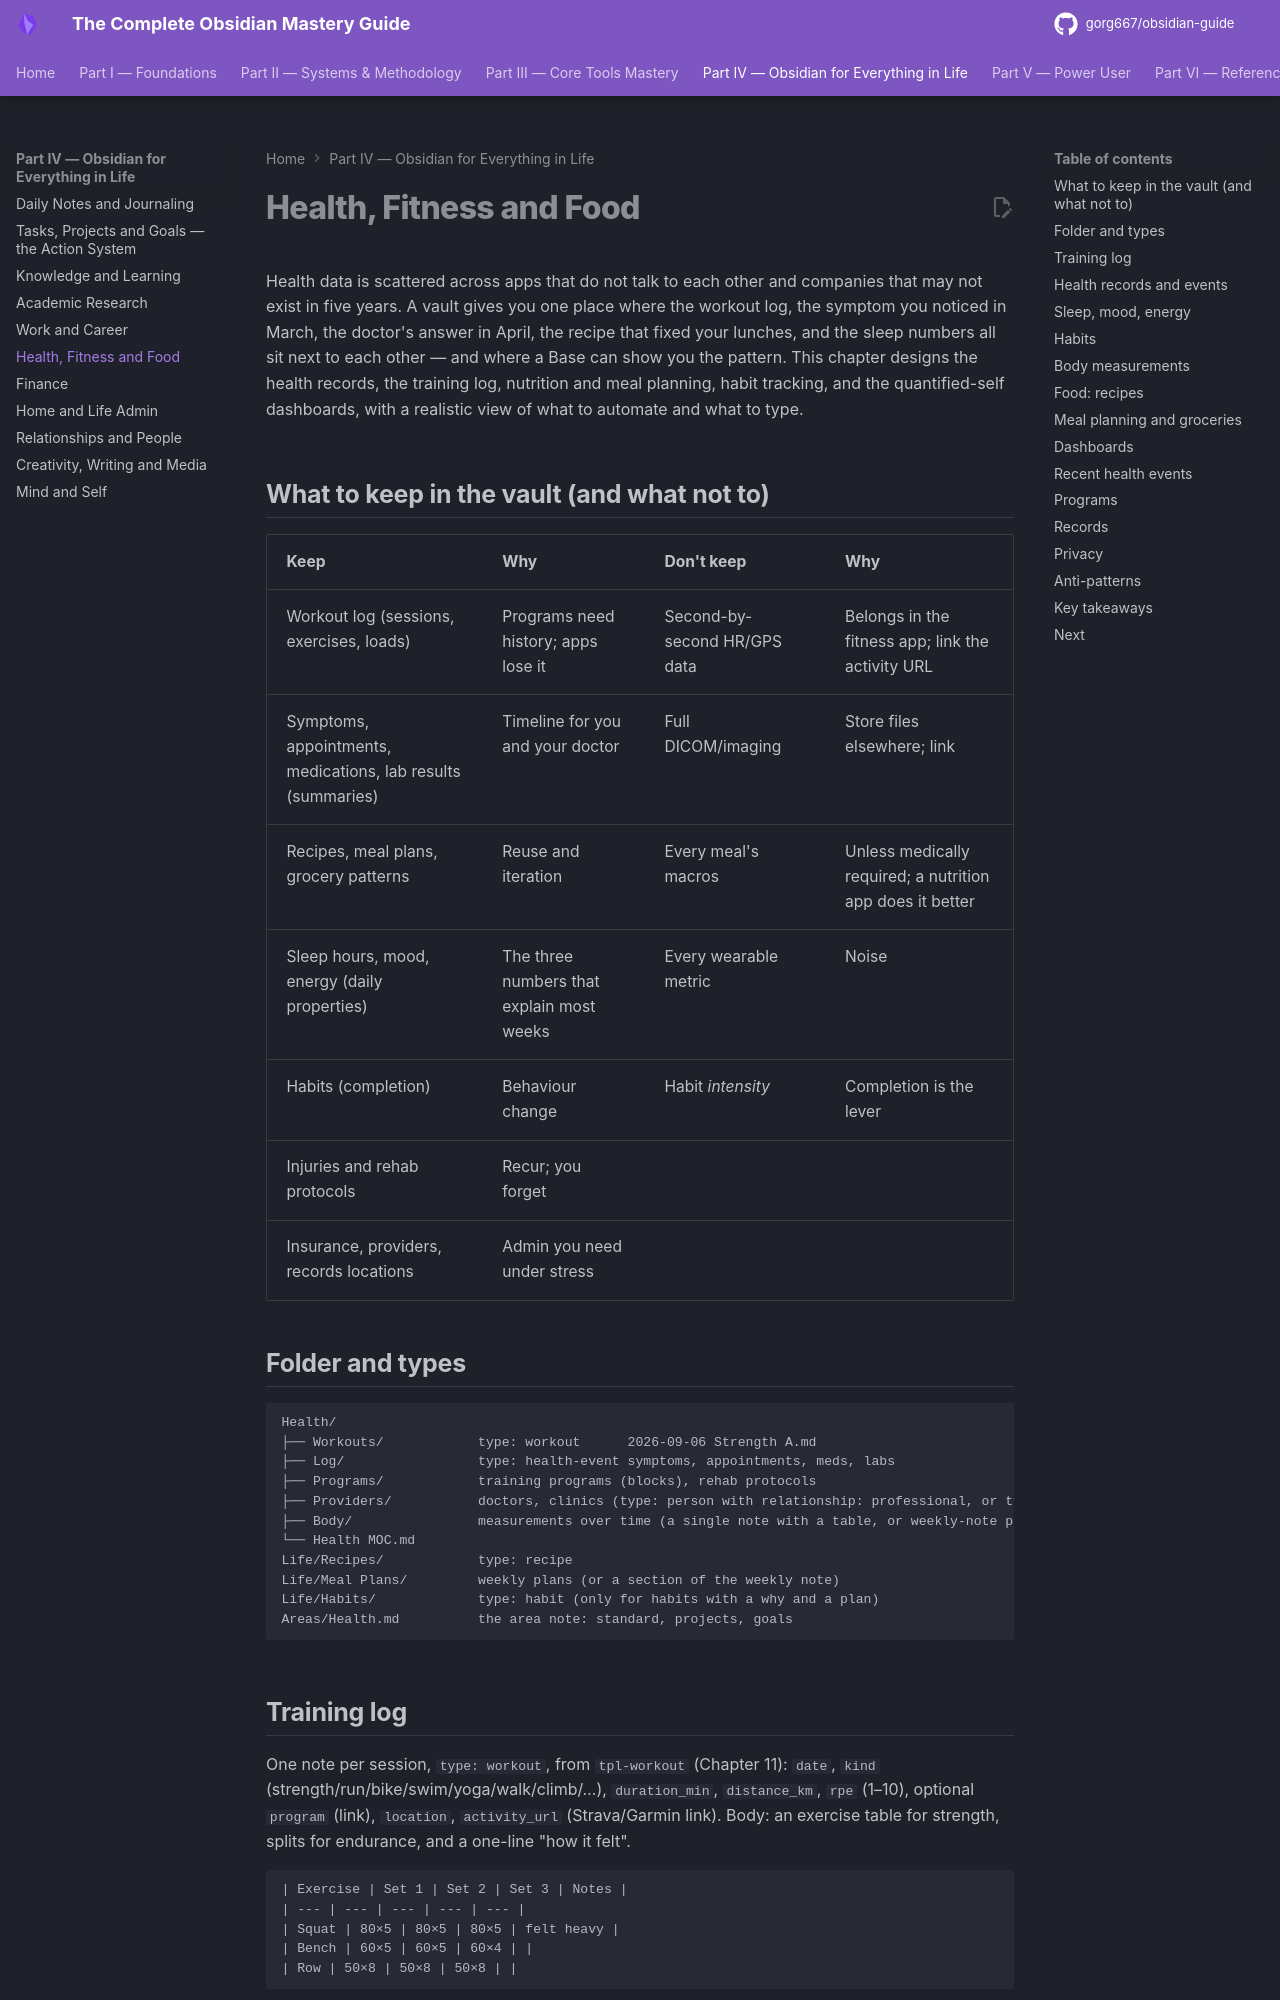

repository: gorg667/obsidian-guide · page: 20-health-fitness-food/index.html · generator: mkdocs

# Health, Fitness and Food

Health data is scattered across apps that do not talk to each other and companies that may not exist in five years. A vault gives you one place where the workout log, the symptom you noticed in March, the doctor's answer in April, the recipe that fixed your lunches, and the sleep numbers all sit next to each other — and where a Base can show you the pattern. This chapter designs the health records, the training log, nutrition and meal planning, habit tracking, and the quantified-self dashboards, with a realistic view of what to automate and what to type.

## What to keep in the vault (and what not to)

| Keep | Why | Don't keep | Why |
| --- | --- | --- | --- |
| Workout log (sessions, exercises, loads) | Programs need history; apps lose it | Second-by-second HR/GPS data | Belongs in the fitness app; link the activity URL |
| Symptoms, appointments, medications, lab results (summaries) | Timeline for you and your doctor | Full DICOM/imaging | Store files elsewhere; link |
| Recipes, meal plans, grocery patterns | Reuse and iteration | Every meal's macros | Unless medically required; a nutrition app does it better |
| Sleep hours, mood, energy (daily properties) | The three numbers that explain most weeks | Every wearable metric | Noise |
| Habits (completion) | Behaviour change | Habit *intensity* | Completion is the lever |
| Injuries and rehab protocols | Recur; you forget | | |
| Insurance, providers, records locations | Admin you need under stress | | |

## Folder and types

```text
Health/
├── Workouts/            type: workout      2026-09-06 Strength A.md
├── Log/                 type: health-event symptoms, appointments, meds, labs
├── Programs/            training programs (blocks), rehab protocols
├── Providers/           doctors, clinics (type: person with relationship: professional, or type: provider)
├── Body/                measurements over time (a single note with a table, or weekly-note properties)
└── Health MOC.md
Life/Recipes/            type: recipe
Life/Meal Plans/         weekly plans (or a section of the weekly note)
Life/Habits/             type: habit (only for habits with a why and a plan)
Areas/Health.md          the area note: standard, projects, goals
```
